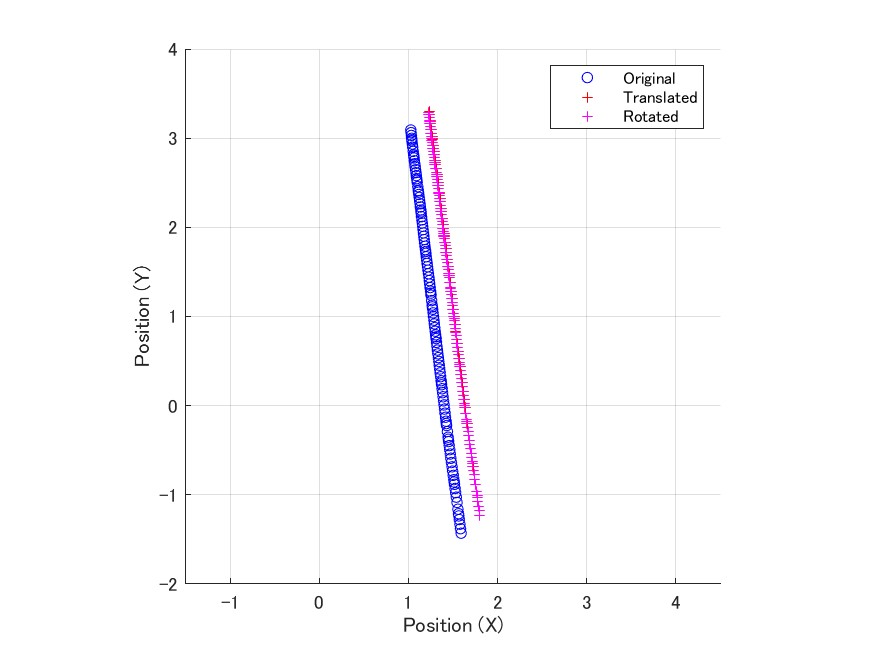

The table this chart was drawn from, first rows:
0, -1.22794925428243, 1.55407733232069, 1.79868921858037
0.008333, -1.178, 1.588, 1.792
0.01667, -1.128, 1.623, 1.785
0.025, -1.075, 1.657, 1.778
0.03333, -1.034, 1.684, 1.773
0.04167, -1.01, 1.7, 1.769
0.05, -0.9589, 1.731, 1.763
0.05833, -0.8825, 1.777, 1.752
0.06667, -0.8241, 1.81, 1.744
0.075, -0.7743, 1.838, 1.737
0.08333, -0.7271, 1.864, 1.73
0.09167, -0.6803, 1.889, 1.724
0.1, -0.6538, 1.902, 1.72
0.1083, -0.6275, 1.916, 1.716
0.1167, -0.5797, 1.939, 1.709
0.125, -0.5319, 1.962, 1.702
0.1333, -0.4838, 1.985, 1.695
0.1417, -0.4358, 2.007, 1.688
0.15, -0.3881, 2.028, 1.682
0.1583, -0.3402, 2.048, 1.675
0.1667, -0.2921, 2.067, 1.669
0.175, -0.2462, 2.085, 1.663
0.1833, -0.2009, 2.102, 1.657
0.1917, -0.1744, 2.112, 1.653
0.2, -0.1519, 2.119, 1.65
0.2083, -0.08863, 2.14, 1.642
0.2167, -0.02115, 2.161, 1.634
0.225, 0.001483, 2.168, 1.63
0.2333, 0.02714, 2.175, 1.627
0.2417, 0.0725, 2.186, 1.621
0.25, 0.118, 2.197, 1.616
0.2583, 0.164, 2.207, 1.61
0.2667, 0.21, 2.216, 1.604
0.275, 0.256, 2.224, 1.599
0.2833, 0.3016, 2.231, 1.593
0.2917, 0.347, 2.238, 1.588
0.3, 0.3916, 2.243, 1.582
0.3083, 0.4359, 2.248, 1.577
0.3167, 0.4585, 2.25, 1.574
0.325, 0.4816, 2.252, 1.571
0.3333, 0.5263, 2.254, 1.566
0.3417, 0.5703, 2.256, 1.56
0.35, 0.6126, 2.257, 1.555
0.3583, 0.655, 2.257, 1.55
0.3667, 0.6978, 2.256, 1.545
0.375, 0.7405, 2.255, 1.539
0.3833, 0.7831, 2.253, 1.534
0.3917, 0.8257, 2.249, 1.529
0.4, 0.8683, 2.246, 1.524
0.4083, 0.9112, 2.241, 1.519
0.4167, 0.9535, 2.236, 1.514
0.425, 0.9737, 2.233, 1.511
0.4333, 0.9962, 2.229, 1.509
0.4417, 1.036, 2.222, 1.503
0.45, 1.077, 2.215, 1.498
0.4583, 1.119, 2.207, 1.494
0.4667, 1.16, 2.198, 1.489
0.475, 1.201, 2.187, 1.484
0.4833, 1.242, 2.176, 1.48
0.4917, 1.283, 2.164, 1.475
0.5, 1.31, 2.156, 1.471
... 60 more rows
